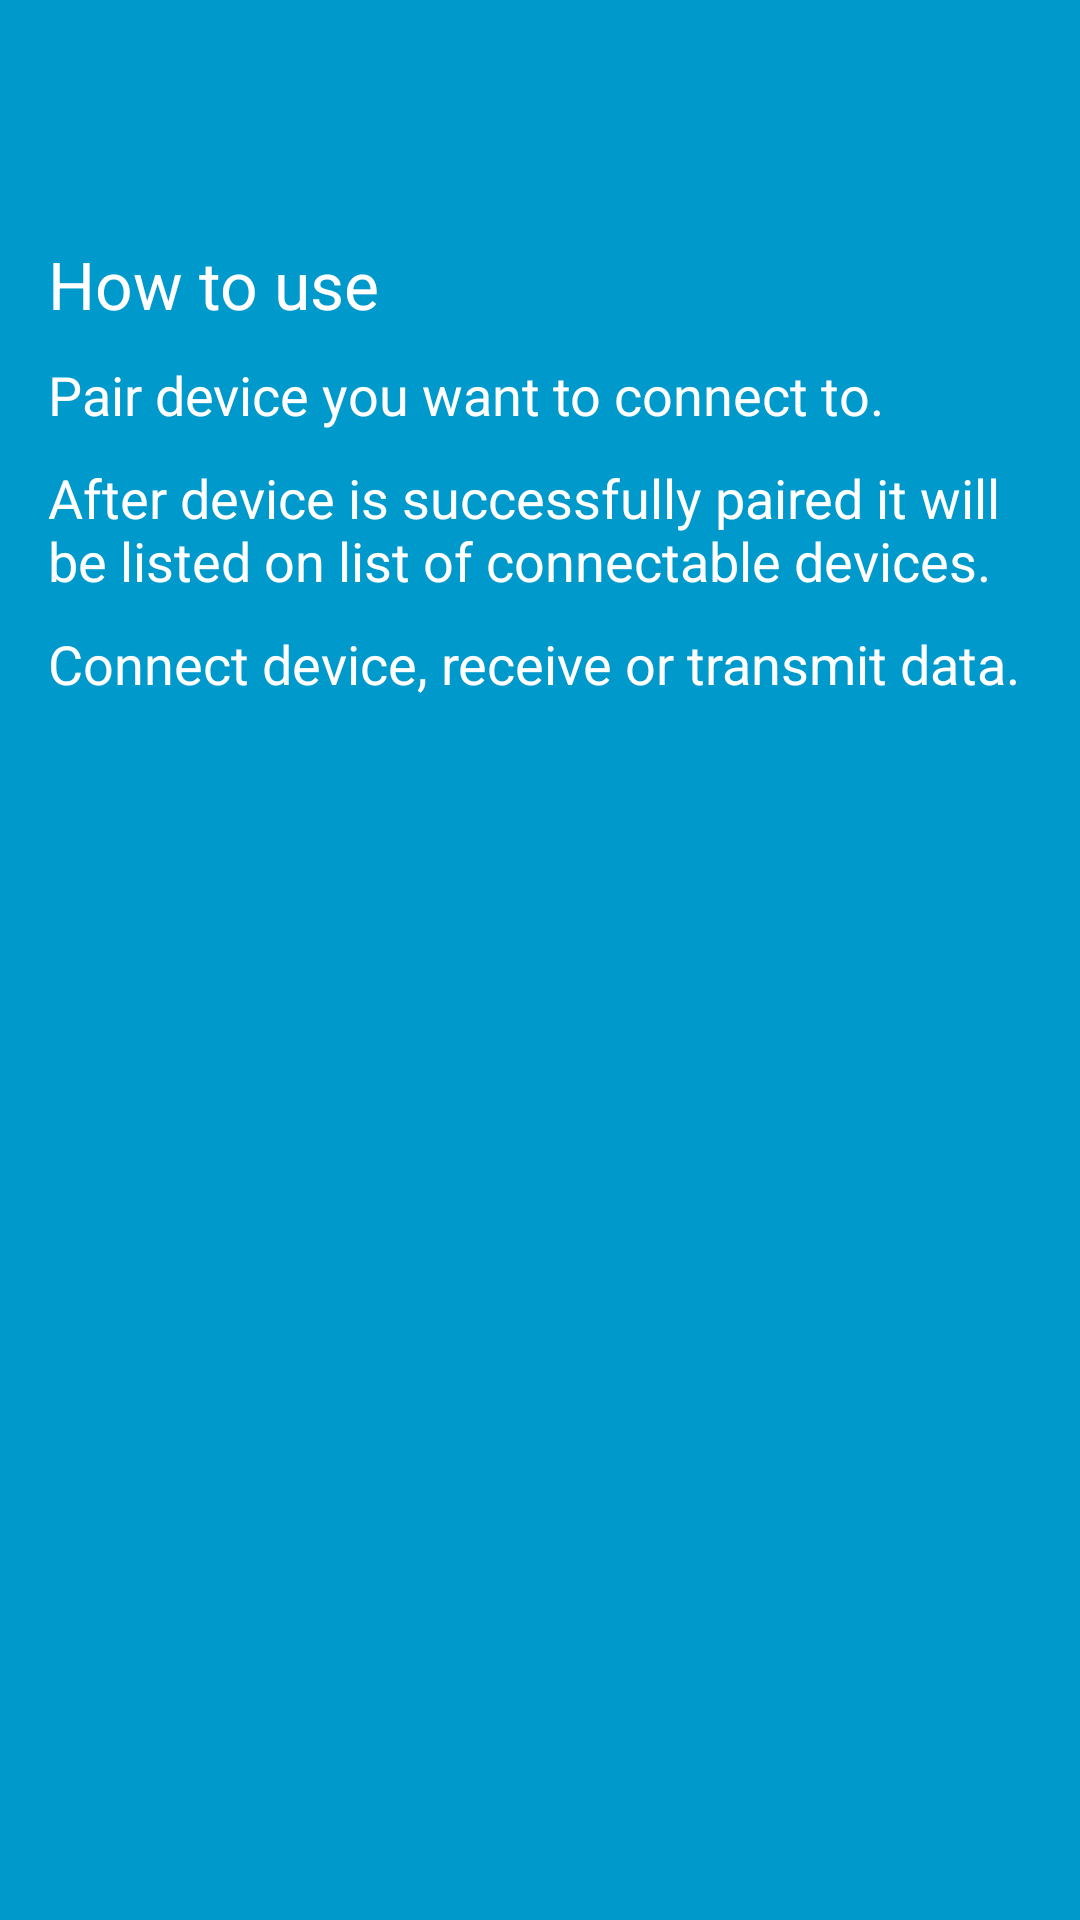

The Android layout XML behind this screen, and the referenced resources:
<!-- AndroidManifest.xml: activity theme FullscreenTheme -->
<!-- res/layout/activity_help.xml -->
<LinearLayout xmlns:android="http://schemas.android.com/apk/res/android"
    xmlns:tools="http://schemas.android.com/tools"
    android:orientation="vertical"
    android:layout_width="match_parent"
    android:layout_height="match_parent"
    android:paddingBottom="@dimen/activity_vertical_margin"
    android:paddingLeft="@dimen/activity_horizontal_margin"
    android:paddingRight="@dimen/activity_horizontal_margin"
    android:paddingTop="@dimen/activity_vertical_margin"
    android:background="@color/theme_background"
    tools:context="com.github.example.abt.HelpActivity" >

    <TextView
        android:id="@+id/textView1"
        android:layout_width="wrap_content"
        android:layout_height="wrap_content"
        android:text="@string/help_title"
        android:textAppearance="?android:attr/textAppearanceLarge" />

    <TextView
        android:id="@+id/textView2"
        android:layout_width="wrap_content"
        android:layout_height="wrap_content"
        android:layout_marginTop="10dp"
        android:text="@string/help_step1"
        android:textAppearance="?android:attr/textAppearanceMedium" />
    
    <TextView
        android:id="@+id/textView3"
        android:layout_width="wrap_content"
        android:layout_height="wrap_content"
        android:layout_marginTop="10dp"
        android:text="@string/help_step2"
        android:textAppearance="?android:attr/textAppearanceMedium" />
        
     <TextView
        android:id="@+id/textView4"
        android:layout_width="wrap_content"
        android:layout_height="wrap_content"
        android:layout_marginTop="10dp"
        android:text="@string/help_step3"
        android:textAppearance="?android:attr/textAppearanceMedium" />

</LinearLayout>
<!-- resources referenced by this layout -->
<resources>
  <color name="theme_background">#0099cc</color>
  <dimen name="activity_horizontal_margin">16dp</dimen>
  <dimen name="activity_vertical_margin">80dp</dimen>
  <string name="help_step1">Pair device you want to connect to.</string>
  <string name="help_step2">After device is successfully paired it will be listed on list of connectable devices.</string>
  <string name="help_step3">Connect device, receive or transmit data.</string>
  <string name="help_title">How to use</string>
  <style name="FullscreenTheme" parent="android:Theme.NoTitleBar">
          <item name="android:windowContentOverlay">@null</item>
          <item name="android:windowBackground">@null</item>
          <item name="metaButtonBarStyle">@style/ButtonBar</item>
          <item name="metaButtonBarButtonStyle">@style/ButtonBarButton</item>
      </style>
  <style name="ButtonBar">
          <item name="android:paddingLeft">2dp</item>
          <item name="android:paddingTop">5dp</item>
          <item name="android:paddingRight">2dp</item>
          <item name="android:paddingBottom">0dp</item>
          <item name="android:background">@android:drawable/menu_frame</item>
      </style>
  <style name="ButtonBarButton" />
</resources>
